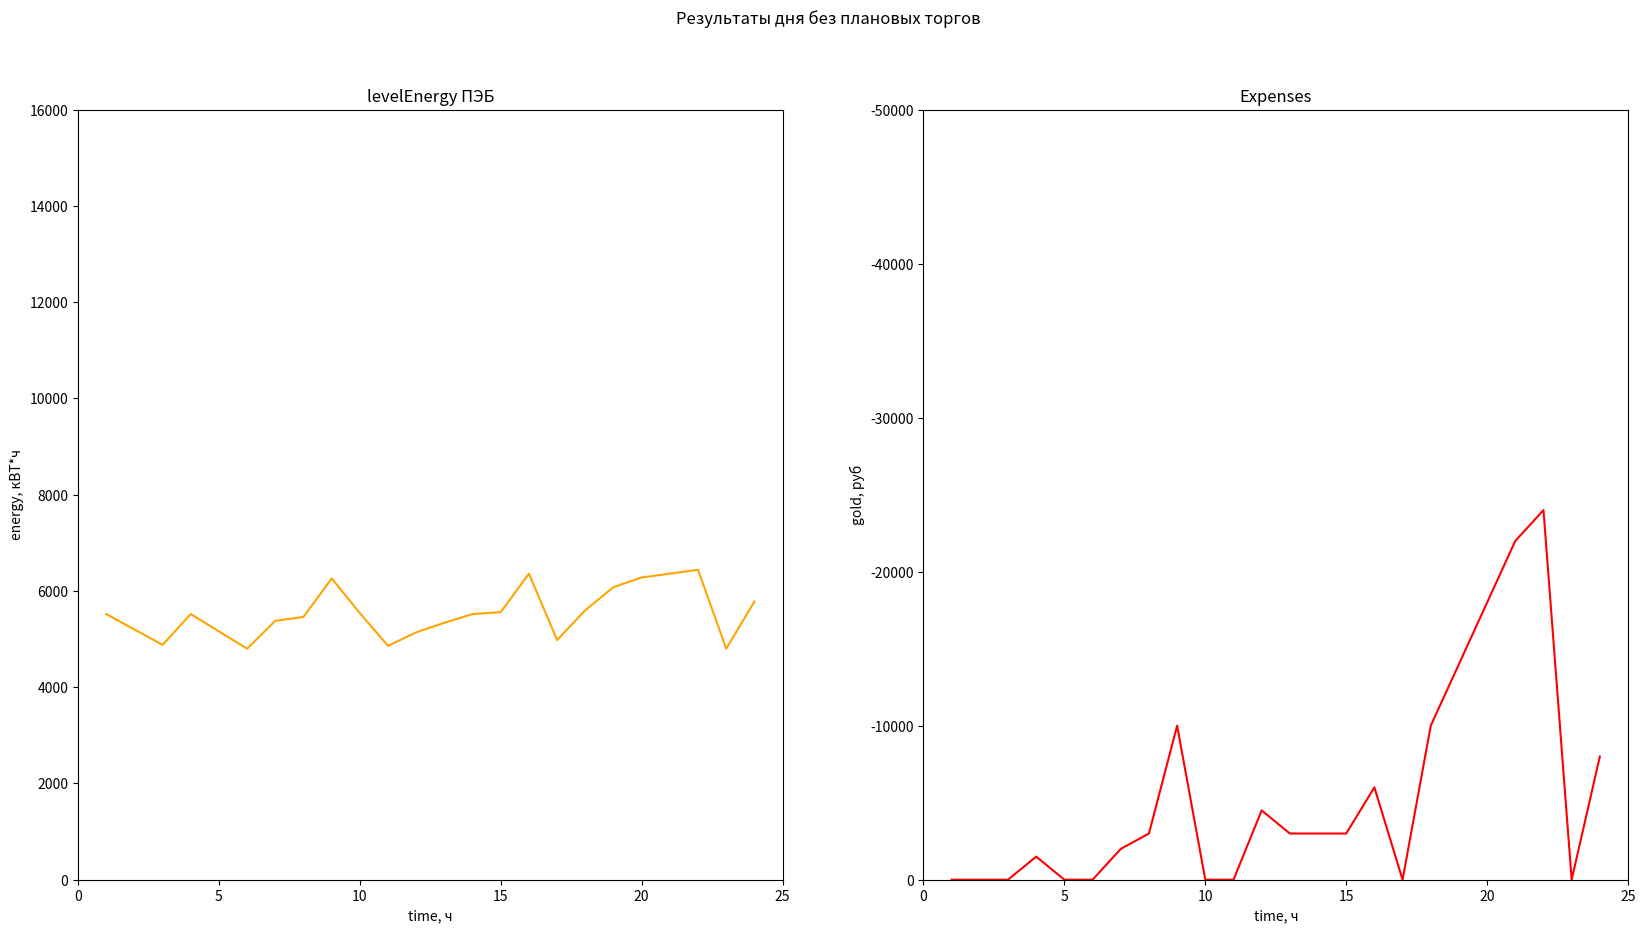

The script that saved this image:
import matplotlib.pyplot as plt

capacity = 16000  # емкость персонального энергоблока (ПЭБ)
initCharge = 6000  # уровень заряда ПЭБ

'''Почасовая цена за электроэнергию'''
priceSchedule = [1.5, 1.5, 1.5, 1.5, 1.5, 1.5,
                 2.0, 3.0, 5.0, 5.0, 5.0, 4.5,
                 3.0, 3.0, 3.0, 3.0, 4.5, 5.0,
                 7.0, 9.0, 11.0, 12.0, 8.0, 4.0]

'''Почасовое потребление электроэнергии'''
loadSchedule = [480, 320, 320, 360, 360, 360,
                420, 920, 1200, 720, 680, 720,
                800, 820, 960, 1200, 1380, 1380,
                1520, 1800, 1920, 1920, 1640, 1020]

constantLoad = 400  # потребитель с постоянной нагрузкой
targetCharge = 4800  # конечный заряд аккумулятора

'''Продажа/покупка электроэнергии'''
maxEnergy = 4000
minEnergy = 1000

'''Инициализация массивов хранящих уровень электроэнергии батареи и затраты на покупку энергии'''
resLevelEnergy = [0] * len(loadSchedule)
resExpenses = [0] * len(loadSchedule)

'''Словарь промежуточных данных'''
data = {
    # 'levelEnergy': resLevelEnergy,
    # 'Expenses': resExpenses
}


'''Расчет уровня заряда ПЭБ на данный час и затрат на покупку энергии'''
def calculate_simple(cons_power, index, resLevelEnergy_mass, resExpenses_mass):
    global initCharge
    global targetCharge

    res_energy = 0
    if targetCharge > (initCharge - cons_power):
        # Покупка электроэнергии
        if cons_power % minEnergy != 0:
            res_energy = (cons_power // minEnergy) * 1000 + 1000
        else:
            res_energy = (cons_power // minEnergy) * 1000

        initCharge = initCharge + res_energy - cons_power
    else:
        initCharge = initCharge - cons_power
    # Запись результатов шага рачсета
    resLevelEnergy_mass[index] = initCharge
    resExpenses_mass[index] = -res_energy * priceSchedule[index]


'''Визуализация расчетов'''
def visual_calculate_simple(time_list, energy_list, gold_list):
    fig, ax = plt.subplots(nrows=1, ncols=2)

    fig.set_figheight(10)
    fig.set_figwidth(20)

    ax[0].plot(time_list, energy_list, c='orange')
    ax[1].plot(time_list, gold_list, c='red')

    ax[0].axis(xmin=0, xmax=25, ymin=0, ymax=16000)
    ax[1].axis(xmin=0, xmax=25, ymin=0, ymax=-50000)

    ax[0].set_title('levelEnergy ПЭБ')
    ax[1].set_title('Expenses')

    ax[0].set_xlabel('time, ч')
    ax[1].set_xlabel('time, ч')

    ax[0].set_ylabel('energy, кВТ*ч')
    ax[1].set_ylabel('gold, руб')

    fig.suptitle('Результаты дня без плановых торгов')
    plt.show()


'''Опыт без плановых торгов'''
def res_calculate_simple(time_list):
    # Предварительная очистка массивов
    data.clear()
    data["levelEnergy"] = resLevelEnergy
    data["Expenses"] = resExpenses

    # Расчет энергопотребления за сутки
    for i in range(len(loadSchedule)):
        calculate_simple(loadSchedule[i], i, data["levelEnergy"], data["Expenses"])

    summExpenses = 0
    for i in range(len(data["Expenses"])):
        summExpenses += data["Expenses"][i]
    print("Суммарные затраты на покупку электроэнергии: ", summExpenses)

    visual_calculate_simple(time_list, data["levelEnergy"], data["Expenses"])


'''Временная ось'''
time = []
for i in range(len(loadSchedule)):
    time.append(i + 1)


def visual_consumer(time_mass, power_mass):
    plt.figure()
    plt.title('График потребления нагрузки')
    plt.grid()
    plt.plot(time_mass, power_mass, 'tab:red')
    plt.show()

    return 0


# visual_consumer(time, loadSchedule)
res_calculate_simple(time)
